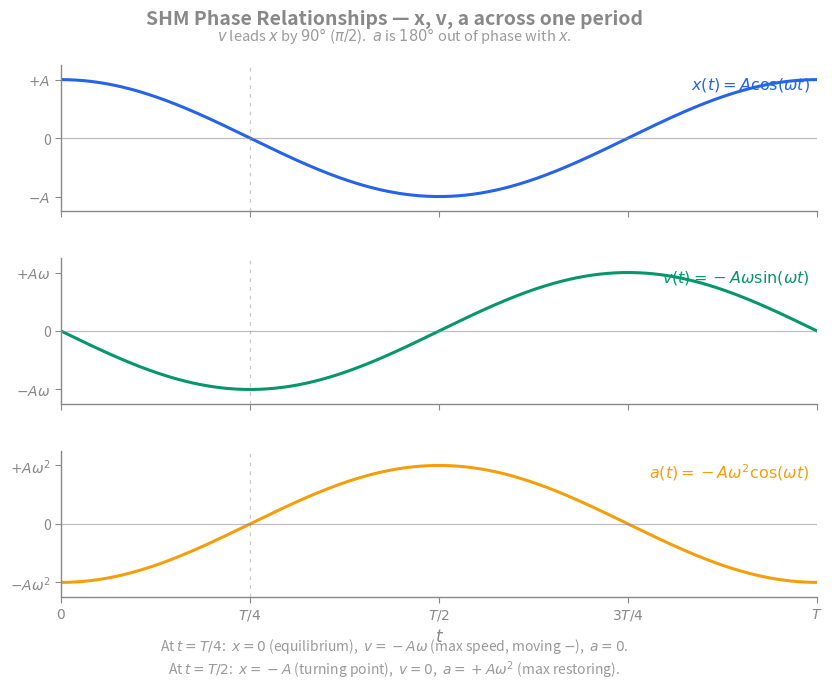

Reproduce this figure in Python. (Note: this script raises an exception after producing the figure.)
"""
SHM phase relationships — x(t), v(t), a(t) across one period.
Generates shm-phase-relationships.svg in the same directory.

Run from anywhere:
    python "Physics/Mechanics/shm-phase-relationships.py"
"""
import matplotlib
matplotlib.use("Agg")
import matplotlib.pyplot as plt
import numpy as np
from pathlib import Path

# Vault color scheme
TEXT = "#888888"
AXIS = "#888888"
GRID = "#888888"
BLUE = "#2563eb"   # x — position
GREEN = "#059669"  # v — velocity
AMBER = "#f59e0b"  # a — acceleration

# One full period, well sampled
omega = 2 * np.pi          # T = 1 (units are arbitrary; we label fractions of T)
A = 1.0
t = np.linspace(0, 1.0, 1000)

x = A * np.cos(omega * t)
v = -A * omega * np.sin(omega * t)
a = -A * omega**2 * np.cos(omega * t)

fig, axes = plt.subplots(3, 1, figsize=(9, 7), sharex=True)
fig.patch.set_alpha(0)

# Title centred at the top of the figure
fig.suptitle(
    "SHM Phase Relationships — x, v, a across one period",
    color=TEXT, fontsize=14, fontweight="bold", y=0.97,
)
fig.text(
    0.5, 0.925,
    r"$v$ leads $x$ by $90°$ ($\pi/2$).  $a$ is $180°$ out of phase with $x$.",
    color=TEXT, fontsize=10.5, ha="center", style="italic", alpha=0.85,
)

panels = [
    (axes[0], x,  BLUE,  r"$x(t) = A\cos(\omega t)$",          [(-A, "$-A$"), (0, "0"), (A, "$+A$")]),
    (axes[1], v,  GREEN, r"$v(t) = -A\omega\sin(\omega t)$",   [(-A*omega, r"$-A\omega$"), (0, "0"), (A*omega, r"$+A\omega$")]),
    (axes[2], a,  AMBER, r"$a(t) = -A\omega^2\cos(\omega t)$", [(-A*omega**2, r"$-A\omega^2$"), (0, "0"), (A*omega**2, r"$+A\omega^2$")]),
]

# Vertical reference line at t = T/4 across all three subplots
ref_t = 0.25

for ax, y, color, label, yticks in panels:
    ax.plot(t, y, color=color, linewidth=2.2)
    ax.axhline(0, color=AXIS, linewidth=0.9, alpha=0.55)
    ax.axvline(ref_t, color=AXIS, linewidth=0.9, linestyle=(0, (3, 4)), alpha=0.45)

    # y-tick locations and labels
    ax.set_yticks([v for v, _ in yticks])
    ax.set_yticklabels([lbl for _, lbl in yticks])

    # Style: minimal spines, vault grey
    for side in ("top", "right"):
        ax.spines[side].set_visible(False)
    for side in ("left", "bottom"):
        ax.spines[side].set_color(AXIS)
        ax.spines[side].set_linewidth(1.0)
    ax.tick_params(colors=TEXT, length=4, width=0.8)
    ax.set_facecolor("none")

    # Curve label — placed in the upper-right area of each subplot, in the curve's color
    ax.text(
        0.99, 0.93, label,
        transform=ax.transAxes, ha="right", va="top",
        color=color, fontsize=11.5,
    )

    # Y limits with slight padding so labels don't crowd the axes
    ymax = max(abs(min(y)), abs(max(y))) * 1.25
    ax.set_ylim(-ymax, ymax)

# Configure shared x-axis: tick at quarter-period multiples
axes[-1].set_xticks([0, 0.25, 0.5, 0.75, 1.0])
axes[-1].set_xticklabels(["$0$", "$T/4$", "$T/2$", "$3T/4$", "$T$"])
axes[-1].set_xlabel("$t$", color=TEXT, fontsize=12, style="italic")
axes[-1].set_xlim(0, 1.0)

# Bottom caption box (outside the plot area)
fig.text(
    0.5, 0.02,
    r"At $t = T/4$:  $x = 0$ (equilibrium),  $v = -A\omega$ (max speed, moving $-$),  $a = 0$." "\n"
    r"At $t = T/2$:  $x = -A$ (turning point),  $v = 0$,  $a = +A\omega^2$ (max restoring).",
    color=TEXT, fontsize=10, ha="center", alpha=0.85,
)

# Tight layout but leave space for suptitle + bottom caption
plt.subplots_adjust(top=0.89, bottom=0.13, hspace=0.32, left=0.13, right=0.97)

# Output paths
script_dir = Path(__file__).resolve().parent
svg_path = script_dir / "shm-phase-relationships.svg"
png_path = Path("/tmp") / "shm-phase-relationships-verify.png"

plt.savefig(svg_path, format="svg", transparent=True, bbox_inches="tight")
plt.savefig(png_path, format="png", transparent=True, bbox_inches="tight", dpi=150)
plt.close()

print(f"Wrote SVG -> {svg_path}")
print(f"Wrote verification PNG -> {png_path}")
